Dataset: My_datasheet (GitHub, AndersonBenitesKoW/Proyecto_Paltas). Classes: first quality, second quality, third quality.

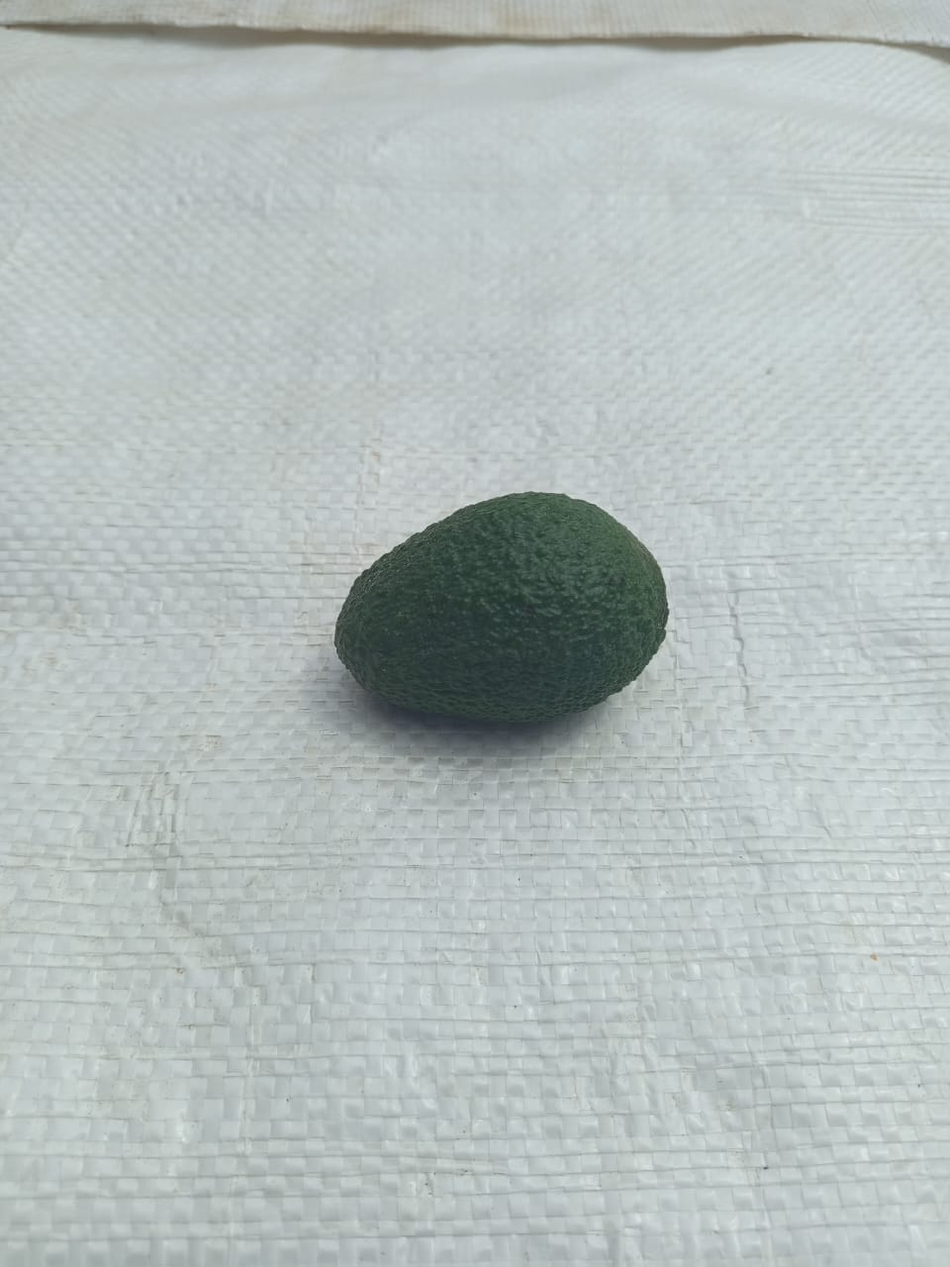
Label: second quality

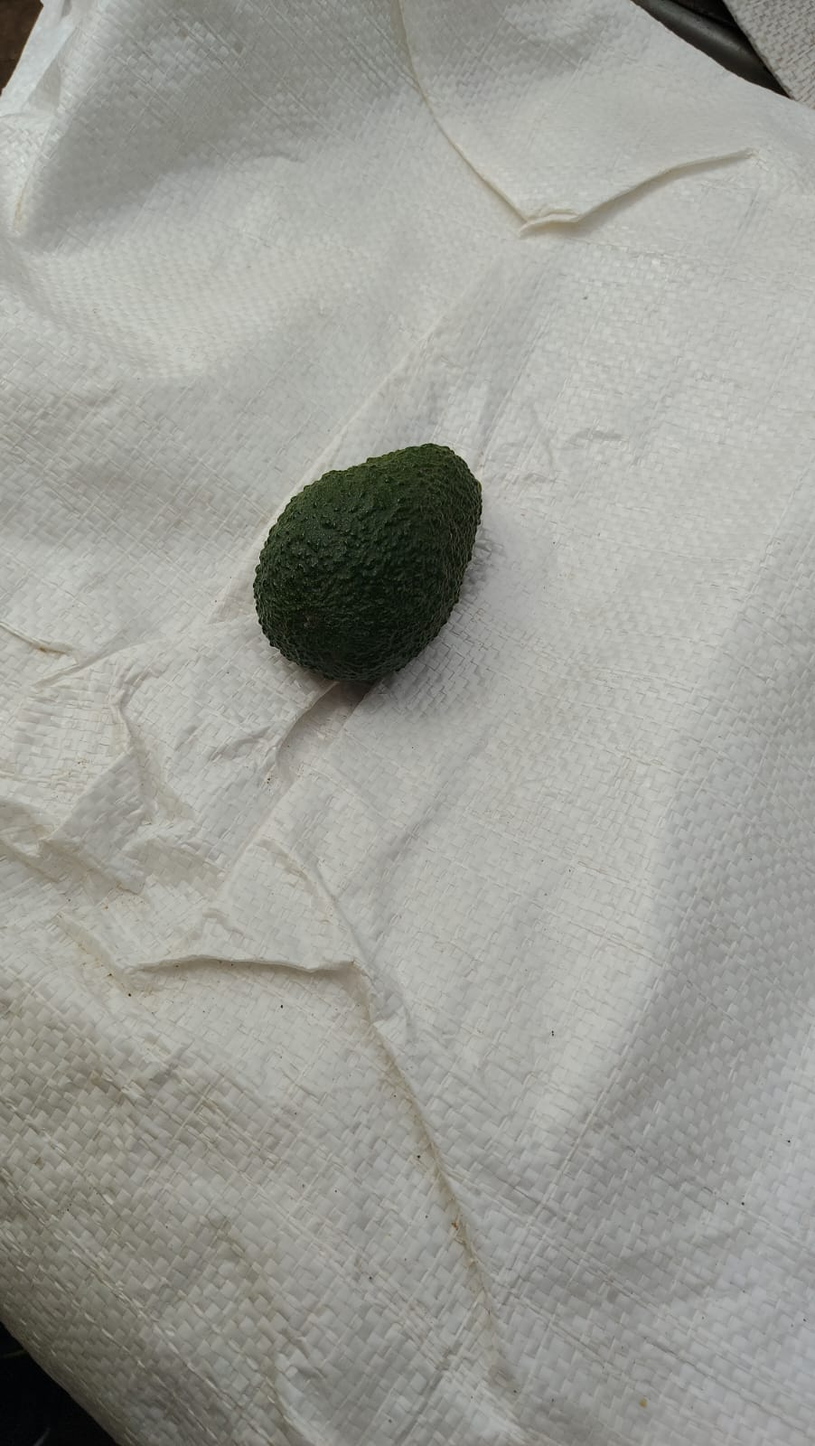
Label: first quality

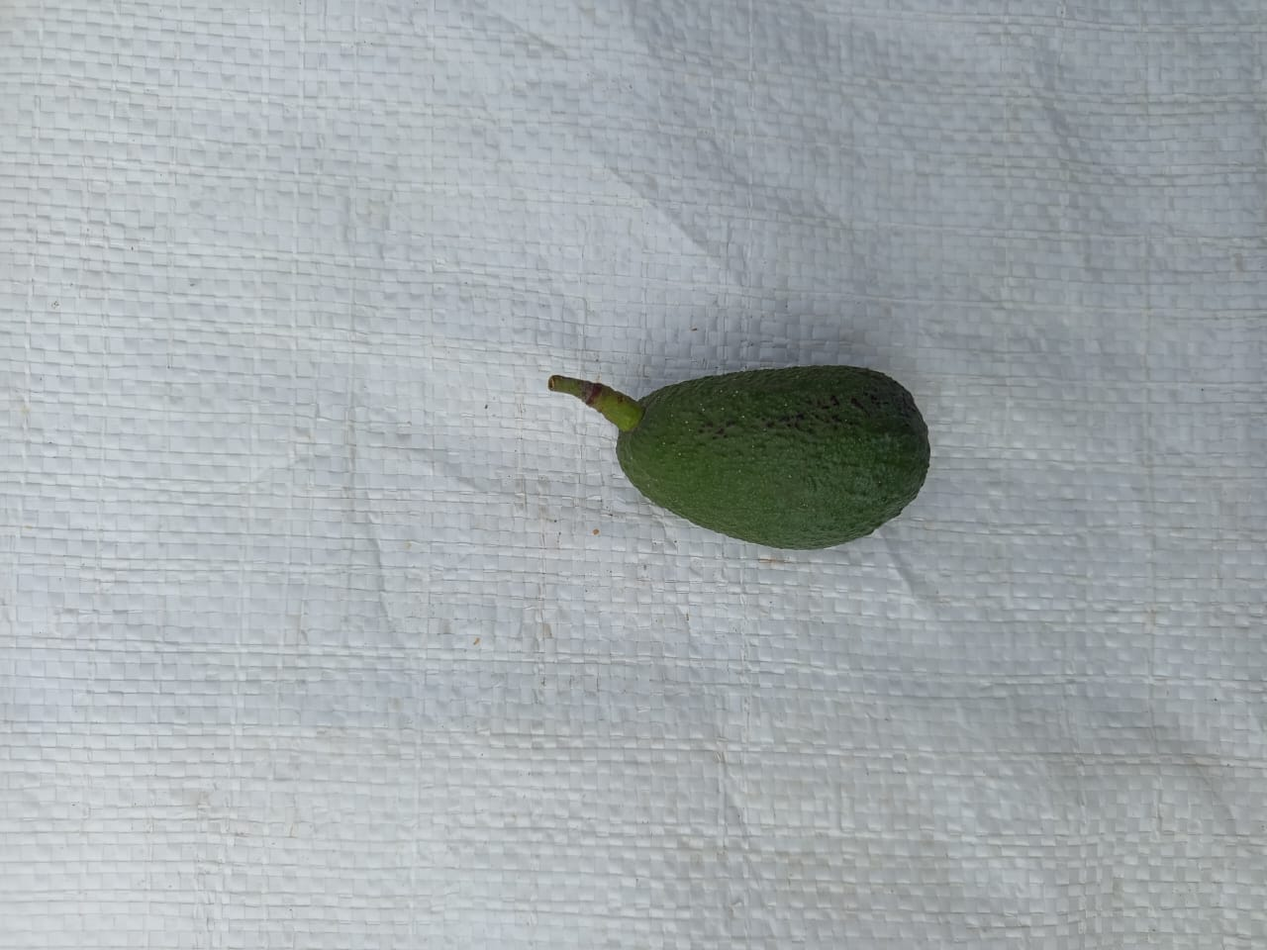
Label: third quality

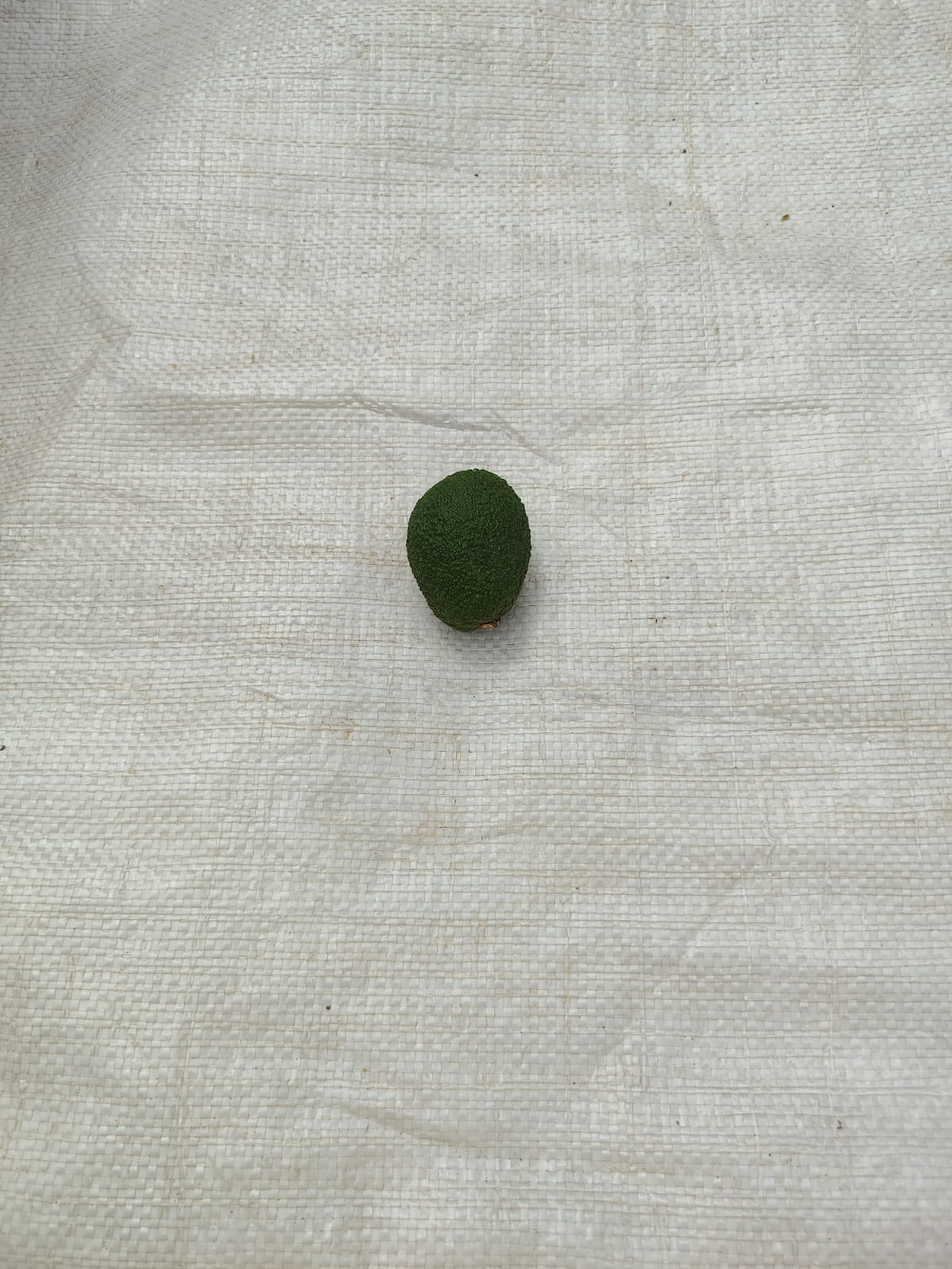
Label: second quality

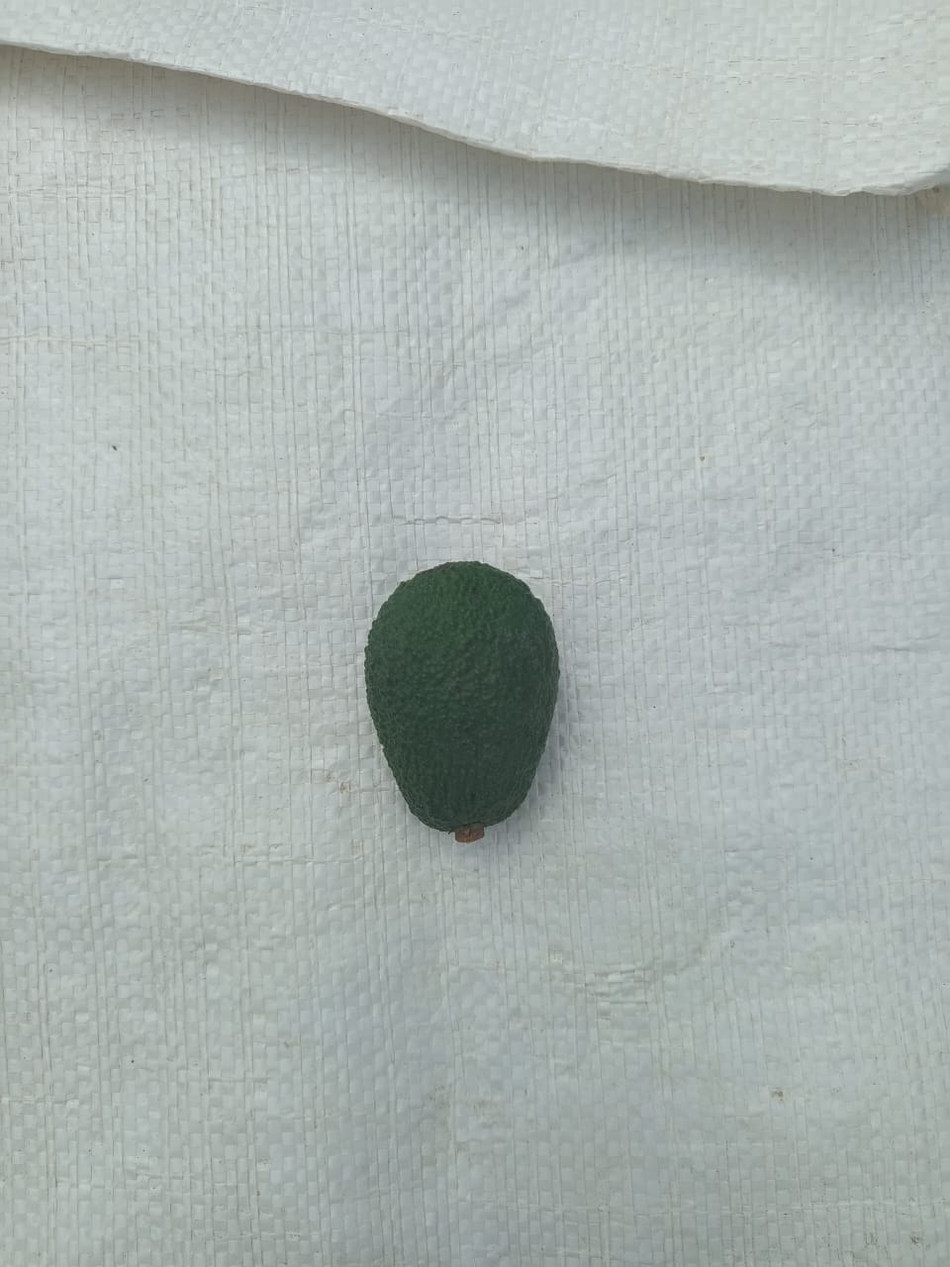
Label: second quality

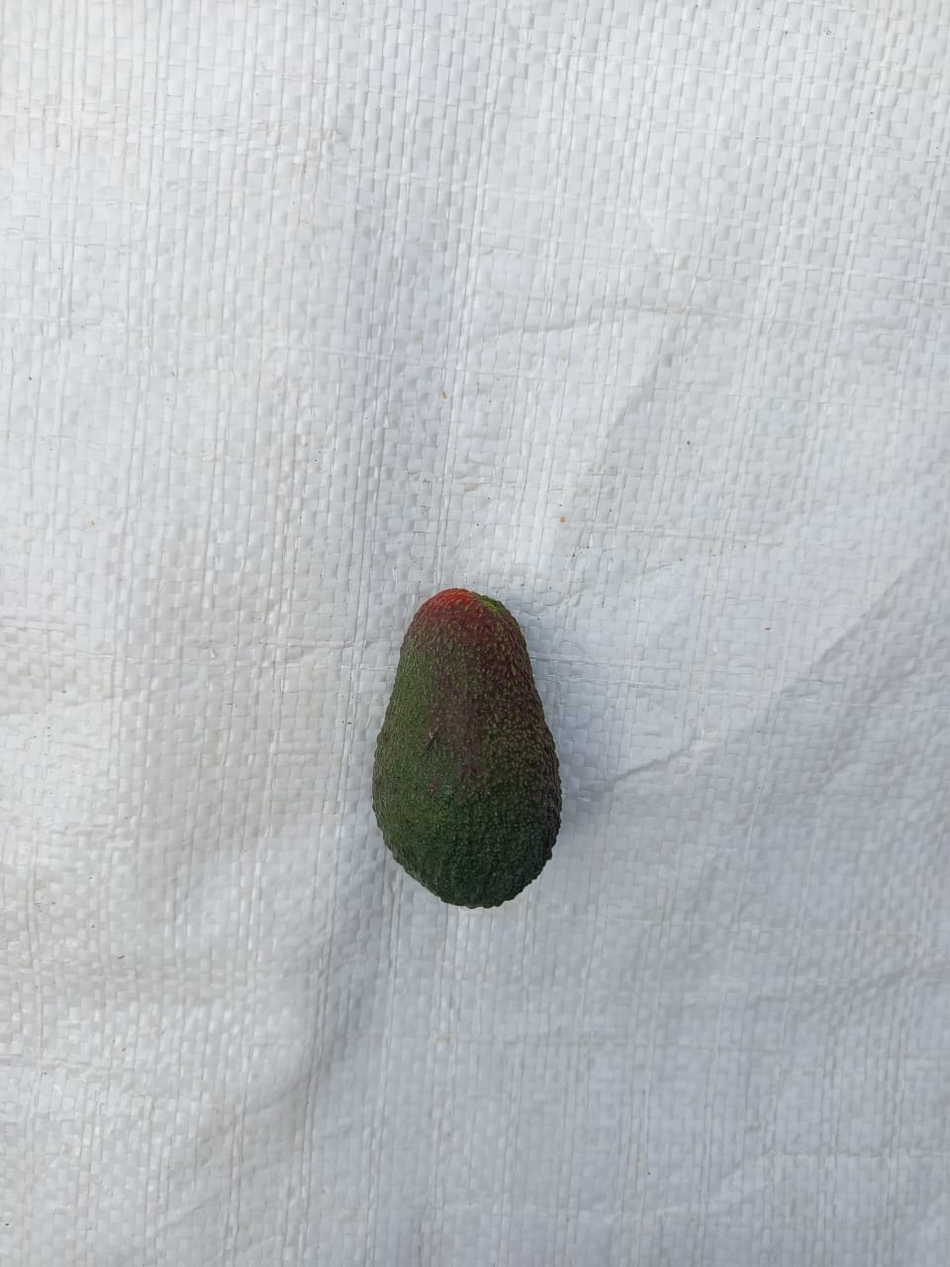
Label: third quality
